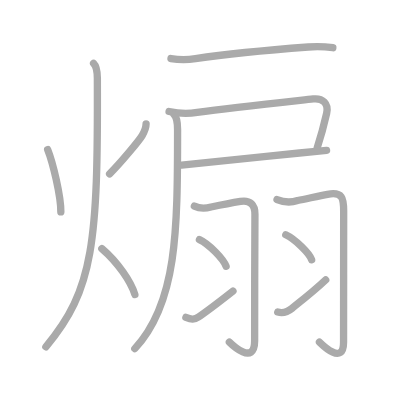
t = 0.00 s
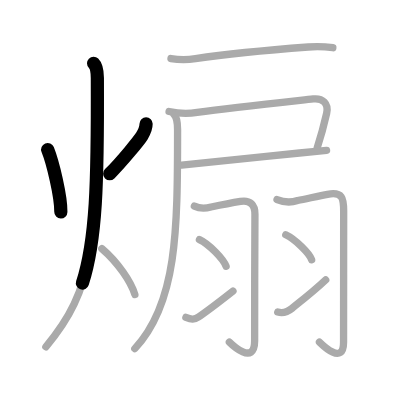
t = 2.75 s
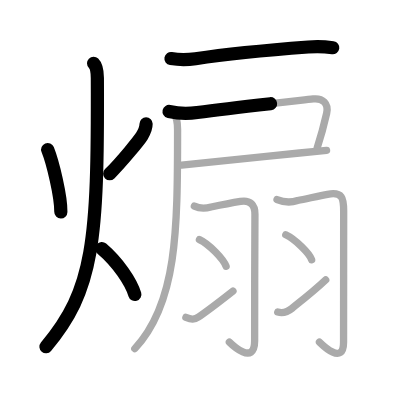
t = 5.50 s
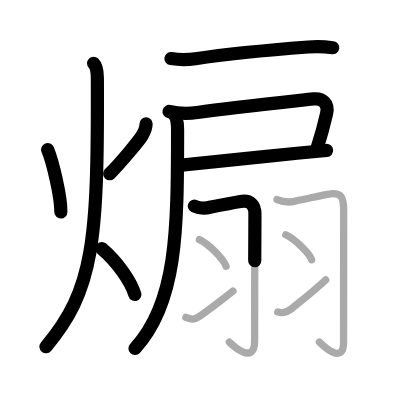
t = 8.50 s
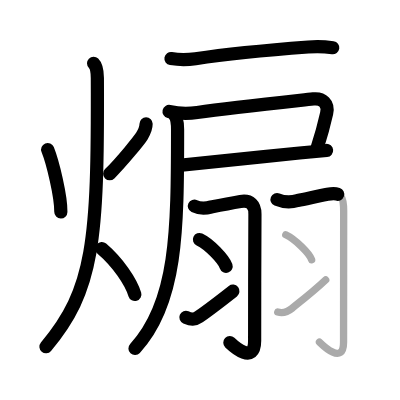
t = 11.25 s
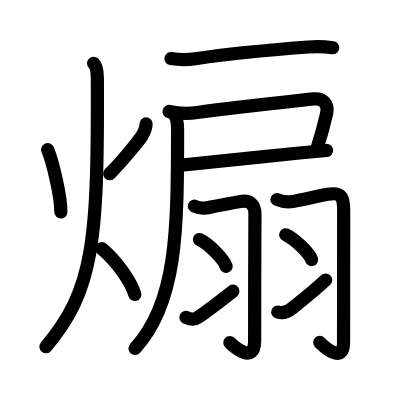
t = 14.00 s

The animated SVG that drew these frames (rendered in a browser with its animation timeline set to each time). Animation: 14 SMIL elements (animate=14); one cycle of 14.00 s.

<?xml version="1.0" standalone="no"?>
<!DOCTYPE svg PUBLIC "-//W3C//DTD SVG 1.1//EN"   "http://www.w3.org/Graphics/SVG/1.1/DTD/svg11.dtd">
<svg width="400px" height="400px"  version="1.1" xmlns="http://www.w3.org/2000/svg">
  <defs>
    <marker id="Triangle" viewBox="0 0 10 10" refX="0" refY="5" markerUnits="strokeWidth" markerWidth="3" style="stroke-opacity:0%;fill:#aaaaaa;" markerHeight="2" orient="auto">
      <path d="M 0 0 L 10 5 L 0 10 z" />
    </marker>
    
    <marker id="Arrow" viewBox="0 0 10 10" refX="5" refY="5" markerUnits="strokeWidth" markerWidth="1.8" style="stroke-opacity:0%;fill:#770000;" markerHeight="2" orient="auto">
      <path d="M 0 4 L 6 4 L 4 1 L 10 5 L 4 9 L 6 6 L 0 6 z" />
        <circle cx="5" cy="5" r="5" />
      </marker>
    
    <marker id="TriangleRed" viewBox="0 0 10 10" refX="0" refY="5" markerUnits="strokeWidth" markerWidth="3" style="stroke-opacity:0%;fill:#CC0000;" markerHeight="2" orient="auto">
      <path d="M 0 0 L 10 5 L 0 10 z" />
    </marker>
    
    <marker id="ArrowRed" viewBox="0 0 10 10" refX="5" refY="5" markerUnits="strokeWidth" markerWidth="1.8" style="stroke-opacity:0%;fill:#CC0000;" markerHeight="2" orient="auto">
      <path d="M 0 4 L 6 4 L 4 1 L 10 5 L 4 9 L 6 6 L 0 6 z" />
        <circle cx="5" cy="5" r="5" />
      </marker>
    
  </defs>
  
  <path style="fill:#ffffff; fill-opacity:100%; fill-rule:evenodd; stroke-width:0;" d="M 0 0 L 400px 0 L 400px 400px L 0 400px L 0 0" />

  <g transform="scale(3.6697247706422 3.6697247706422)">
<path style="fill:none; fill-opacity:0%; fill-rule:evenodd; stroke:#aaaaaa; stroke-opacity:100%; stroke-width: 1.5pt; stroke-linejoin:round; stroke-linecap:round;" d="M12.99 40.75c1.41 3.52 3.64 12.75 3.59 17"></path>
<path style="fill:none; fill-opacity:0%; fill-rule:evenodd; stroke:#aaaaaa; stroke-opacity:100%; stroke-width: 1.5pt; stroke-linejoin:round; stroke-linecap:round;" d="M39.81 33.75c0 1.12-0.44 2.15-1.1 3.24c-0.66 1.1-5.46 7.01-8.84 10.38"></path>
<path style="fill:none; fill-opacity:0%; fill-rule:evenodd; stroke:#aaaaaa; stroke-opacity:100%; stroke-width: 1.5pt; stroke-linejoin:round; stroke-linecap:round;" d="M25.5 17.25c0.76 0.75 1.02 2.75 1.03 4c0.19 44.86-1 57.72-14.03 73.25"></path>
<path style="fill:none; fill-opacity:0%; fill-rule:evenodd; stroke:#aaaaaa; stroke-opacity:100%; stroke-width: 1.5pt; stroke-linejoin:round; stroke-linecap:round;" d="M27.75 67.75c4.38 3.75 7.93 9.01 9 12.5"></path>
<path style="fill:none; fill-opacity:0%; fill-rule:evenodd; stroke:#aaaaaa; stroke-opacity:100%; stroke-width: 1.5pt; stroke-linejoin:round; stroke-linecap:round;" d="M46.59 15.96c2.22 0.36 4.45 0.36 6.68 0.03c8.35-1.24 18.35-2.24 30.73-3.18c2.24-0.19 4.47-0.12 6.7 0.19"></path>
<path style="fill:none; fill-opacity:0%; fill-rule:evenodd; stroke:#aaaaaa; stroke-opacity:100%; stroke-width: 1.5pt; stroke-linejoin:round; stroke-linecap:round;" d="M46.07 30.38c2.57 0.58 5.13 0.66 7.67 0.26c9.43-1.25 25.02-2.94 31.64-3.68c2.51-0.28 4.24 1.23 3.63 3.93c-0.66 2.92-1.71 6.72-2.58 9.38"></path>
<path style="fill:none; fill-opacity:0%; fill-rule:evenodd; stroke:#aaaaaa; stroke-opacity:100%; stroke-width: 1.5pt; stroke-linejoin:round; stroke-linecap:round;" d="M49.49 45c0.8 0 19.13-2.04 32.13-3.31c2.77-0.27 5.3-0.51 7.37-0.69"></path>
<path style="fill:none; fill-opacity:0%; fill-rule:evenodd; stroke:#aaaaaa; stroke-opacity:100%; stroke-width: 1.5pt; stroke-linejoin:round; stroke-linecap:round;" d="M47.4 31.18c0.83 0.83 0.99 2.32 0.99 4.13c0 27.73-0.15 47.31-11.65 59.69"></path>
<path style="fill:none; fill-opacity:0%; fill-rule:evenodd; stroke:#aaaaaa; stroke-opacity:100%; stroke-width: 1.5pt; stroke-linejoin:round; stroke-linecap:round;" d="M52.97 56.17c1.52 0.72 3.03 0.63 4.54 0.24c2.68-0.54 6.19-1.2 8.02-1.51c2.69-0.45 3.96 0.94 3.94 3.48c-0.06 5.21-0.08 26.12-0.08 34.5c0 6.94-6.32 0.92-6.89 0.35"></path>
<path style="fill:none; fill-opacity:0%; fill-rule:evenodd; stroke:#aaaaaa; stroke-opacity:100%; stroke-width: 1.5pt; stroke-linejoin:round; stroke-linecap:round;" d="M54.35 65.28c2.65 1.24 6.59 5.36 7.26 7.29"></path>
<path style="fill:none; fill-opacity:0%; fill-rule:evenodd; stroke:#aaaaaa; stroke-opacity:100%; stroke-width: 1.5pt; stroke-linejoin:round; stroke-linecap:round;" d="M50.66 86.49c1.47 0.63 2.29 0.69 3.54-0.17c0.74-0.51 6.16-4.54 9.28-6.99"></path>
<path style="fill:none; fill-opacity:0%; fill-rule:evenodd; stroke:#aaaaaa; stroke-opacity:100%; stroke-width: 1.5pt; stroke-linejoin:round; stroke-linecap:round;" d="M75.49 54.37c1.88 0.78 3.75 0.87 5.61 0.27c2.68-0.54 6.02-1.28 8.14-1.68c4.12-0.78 4.41 1.06 4.41 4.54c0 8.12-0.03 28.23-0.03 35.75c0 6.56-5.99 0.54-6.57-0.02"></path>
<path style="fill:none; fill-opacity:0%; fill-rule:evenodd; stroke:#aaaaaa; stroke-opacity:100%; stroke-width: 1.5pt; stroke-linejoin:round; stroke-linecap:round;" d="M77.88 63.98c2.48 1.16 6.42 5 7.04 6.79"></path>
<path style="fill:none; fill-opacity:0%; fill-rule:evenodd; stroke:#aaaaaa; stroke-opacity:100%; stroke-width: 1.5pt; stroke-linejoin:round; stroke-linecap:round;" d="M75.69 85.03c1.56 0.47 2.75-0.08 3.97-1.08c0.72-0.59 5.84-4.57 9.09-7.67"></path>

<path style="fill:none; fill-opacity:0%; fill-rule:evenodd; stroke:#000000; stroke-opacity:100%; stroke-width: 2.7pt; stroke-linejoin:round; stroke-linecap:round;" d="M12.99 40.75c1.41 3.52 3.64 12.75 3.59 17" pathLength="100" stroke-dashoffset="100" stroke-dasharray="100 105"><animate id="dashAnim1" attributeName="stroke-dashoffset" from="100" to="0" dur="1s" calcMode="linear" fill="freeze"/></path>
<path style="fill:none; fill-opacity:0%; fill-rule:evenodd; stroke:#000000; stroke-opacity:100%; stroke-width: 2.7pt; stroke-linejoin:round; stroke-linecap:round;" d="M39.81 33.75c0 1.12-0.44 2.15-1.1 3.24c-0.66 1.1-5.46 7.01-8.84 10.38" pathLength="100" stroke-dashoffset="100" stroke-dasharray="100 105"><animate id="dashAnim2" attributeName="stroke-dashoffset" from="100" to="0" dur="1s" calcMode="linear" begin="dashAnim1.end" fill="freeze"/></path>
<path style="fill:none; fill-opacity:0%; fill-rule:evenodd; stroke:#000000; stroke-opacity:100%; stroke-width: 2.7pt; stroke-linejoin:round; stroke-linecap:round;" d="M25.5 17.25c0.76 0.75 1.02 2.75 1.03 4c0.19 44.86-1 57.72-14.03 73.25" pathLength="100" stroke-dashoffset="100" stroke-dasharray="100 105"><animate id="dashAnim3" attributeName="stroke-dashoffset" from="100" to="0" dur="1s" calcMode="linear" begin="dashAnim2.end" fill="freeze"/></path>
<path style="fill:none; fill-opacity:0%; fill-rule:evenodd; stroke:#000000; stroke-opacity:100%; stroke-width: 2.7pt; stroke-linejoin:round; stroke-linecap:round;" d="M27.75 67.75c4.38 3.75 7.93 9.01 9 12.5" pathLength="100" stroke-dashoffset="100" stroke-dasharray="100 105"><animate id="dashAnim4" attributeName="stroke-dashoffset" from="100" to="0" dur="1s" calcMode="linear" begin="dashAnim3.end" fill="freeze"/></path>
<path style="fill:none; fill-opacity:0%; fill-rule:evenodd; stroke:#000000; stroke-opacity:100%; stroke-width: 2.7pt; stroke-linejoin:round; stroke-linecap:round;" d="M46.59 15.96c2.22 0.36 4.45 0.36 6.68 0.03c8.35-1.24 18.35-2.24 30.73-3.18c2.24-0.19 4.47-0.12 6.7 0.19" pathLength="100" stroke-dashoffset="100" stroke-dasharray="100 105"><animate id="dashAnim5" attributeName="stroke-dashoffset" from="100" to="0" dur="1s" calcMode="linear" begin="dashAnim4.end" fill="freeze"/></path>
<path style="fill:none; fill-opacity:0%; fill-rule:evenodd; stroke:#000000; stroke-opacity:100%; stroke-width: 2.7pt; stroke-linejoin:round; stroke-linecap:round;" d="M46.07 30.38c2.57 0.58 5.13 0.66 7.67 0.26c9.43-1.25 25.02-2.94 31.64-3.68c2.51-0.28 4.24 1.23 3.63 3.93c-0.66 2.92-1.71 6.72-2.58 9.38" pathLength="100" stroke-dashoffset="100" stroke-dasharray="100 105"><animate id="dashAnim6" attributeName="stroke-dashoffset" from="100" to="0" dur="1s" calcMode="linear" begin="dashAnim5.end" fill="freeze"/></path>
<path style="fill:none; fill-opacity:0%; fill-rule:evenodd; stroke:#000000; stroke-opacity:100%; stroke-width: 2.7pt; stroke-linejoin:round; stroke-linecap:round;" d="M49.49 45c0.8 0 19.13-2.04 32.13-3.31c2.77-0.27 5.3-0.51 7.37-0.69" pathLength="100" stroke-dashoffset="100" stroke-dasharray="100 105"><animate id="dashAnim7" attributeName="stroke-dashoffset" from="100" to="0" dur="1s" calcMode="linear" begin="dashAnim6.end" fill="freeze"/></path>
<path style="fill:none; fill-opacity:0%; fill-rule:evenodd; stroke:#000000; stroke-opacity:100%; stroke-width: 2.7pt; stroke-linejoin:round; stroke-linecap:round;" d="M47.4 31.18c0.83 0.83 0.99 2.32 0.99 4.13c0 27.73-0.15 47.31-11.65 59.69" pathLength="100" stroke-dashoffset="100" stroke-dasharray="100 105"><animate id="dashAnim8" attributeName="stroke-dashoffset" from="100" to="0" dur="1s" calcMode="linear" begin="dashAnim7.end" fill="freeze"/></path>
<path style="fill:none; fill-opacity:0%; fill-rule:evenodd; stroke:#000000; stroke-opacity:100%; stroke-width: 2.7pt; stroke-linejoin:round; stroke-linecap:round;" d="M52.97 56.17c1.52 0.72 3.03 0.63 4.54 0.24c2.68-0.54 6.19-1.2 8.02-1.51c2.69-0.45 3.96 0.94 3.94 3.48c-0.06 5.21-0.08 26.12-0.08 34.5c0 6.94-6.32 0.92-6.89 0.35" pathLength="100" stroke-dashoffset="100" stroke-dasharray="100 105"><animate id="dashAnim9" attributeName="stroke-dashoffset" from="100" to="0" dur="1s" calcMode="linear" begin="dashAnim8.end" fill="freeze"/></path>
<path style="fill:none; fill-opacity:0%; fill-rule:evenodd; stroke:#000000; stroke-opacity:100%; stroke-width: 2.7pt; stroke-linejoin:round; stroke-linecap:round;" d="M54.35 65.28c2.65 1.24 6.59 5.36 7.26 7.29" pathLength="100" stroke-dashoffset="100" stroke-dasharray="100 105"><animate id="dashAnim10" attributeName="stroke-dashoffset" from="100" to="0" dur="1s" calcMode="linear" begin="dashAnim9.end" fill="freeze"/></path>
<path style="fill:none; fill-opacity:0%; fill-rule:evenodd; stroke:#000000; stroke-opacity:100%; stroke-width: 2.7pt; stroke-linejoin:round; stroke-linecap:round;" d="M50.66 86.49c1.47 0.63 2.29 0.69 3.54-0.17c0.74-0.51 6.16-4.54 9.28-6.99" pathLength="100" stroke-dashoffset="100" stroke-dasharray="100 105"><animate id="dashAnim11" attributeName="stroke-dashoffset" from="100" to="0" dur="1s" calcMode="linear" begin="dashAnim10.end" fill="freeze"/></path>
<path style="fill:none; fill-opacity:0%; fill-rule:evenodd; stroke:#000000; stroke-opacity:100%; stroke-width: 2.7pt; stroke-linejoin:round; stroke-linecap:round;" d="M75.49 54.37c1.88 0.78 3.75 0.87 5.61 0.27c2.68-0.54 6.02-1.28 8.14-1.68c4.12-0.78 4.41 1.06 4.41 4.54c0 8.12-0.03 28.23-0.03 35.75c0 6.56-5.99 0.54-6.57-0.02" pathLength="100" stroke-dashoffset="100" stroke-dasharray="100 105"><animate id="dashAnim12" attributeName="stroke-dashoffset" from="100" to="0" dur="1s" calcMode="linear" begin="dashAnim11.end" fill="freeze"/></path>
<path style="fill:none; fill-opacity:0%; fill-rule:evenodd; stroke:#000000; stroke-opacity:100%; stroke-width: 2.7pt; stroke-linejoin:round; stroke-linecap:round;" d="M77.88 63.98c2.48 1.16 6.42 5 7.04 6.79" pathLength="100" stroke-dashoffset="100" stroke-dasharray="100 105"><animate id="dashAnim13" attributeName="stroke-dashoffset" from="100" to="0" dur="1s" calcMode="linear" begin="dashAnim12.end" fill="freeze"/></path>
<path style="fill:none; fill-opacity:0%; fill-rule:evenodd; stroke:#000000; stroke-opacity:100%; stroke-width: 2.7pt; stroke-linejoin:round; stroke-linecap:round;" d="M75.69 85.03c1.56 0.47 2.75-0.08 3.97-1.08c0.72-0.59 5.84-4.57 9.09-7.67" pathLength="100" stroke-dashoffset="100" stroke-dasharray="100 105"><animate id="dashAnim14" attributeName="stroke-dashoffset" from="100" to="0" dur="1s" calcMode="linear" begin="dashAnim13.end" fill="freeze"/></path>

</g>

</svg>  
          
